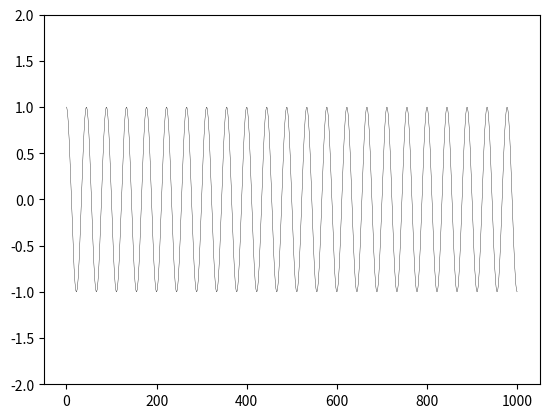

Python code for this plot:
# -*- coding: utf-8 -*-
"""
Damped harmonic oscillator agent model

Motion for the damped oscillator is described as:

m*d^2x/dt^2 + 2*zeta*w0*(dx/dt) + w0^2 * x = 0

where x is the positon of the oscillator in one dimension, w0 i the frequency, 
zeta is the damping coefficient, and m is mass. 

w0 is the natural frequency of the harmonic oscillator, which is:
w0 = sqrt(k/m)

A second order ODE (odeint) is used to solve for the position of the mass, 
presently in 1D.

End goal: run in 2d, add driving force and bias.

Code modified from http://nbviewer.ipython.org/github/kialio/scientific-python-lectures/blob/master/Lecture-3-Scipy.ipynb
Variable names were changed to reflect terms in the original equations.

Created on Mon Mar 16 16:22:47 2015
[redacted]
[redacted]
        
[redacted]
[redacted]
"""
from scipy.integrate import odeint, ode
from matplotlib import pyplot as plt
import numpy as np

#TODO: make user-input
m = 1   #mass
k = .02   #spring constant

#TODO: change output from y to another name, as we will need y for 2D solutions

def dy(y, t, zeta, w0):
    """
    The right-hand side of the damped oscillator ODE
    """
    x, dxdt = y[0], y[1]
    
    #originally p = dx/dt, this was modified to include timesetp values
    #i feel like user-defined dt should be in the equations below...not sure
    
    dx = dxdt
    dxdot = (-2 * zeta * w0 * dxdt - w0**2 * x) / m

    return [dx, dxdot]
    
# initial state: 
y0 = [1.0, 0.0]


# time coodinate to solve the ODE for
dt = 1 #timestep
runtime = 1000
num_dt = runtime/dt

t = np.linspace(0, num_dt, runtime)
w0 = np.sqrt(k/m)
zeta = 0;   #maybe rename this? I don't like using the same name for the ode input and the function 

#TODO: change the ode such that if zeta is an n x 1 array, it produces n solution arrays

# solve the ODE problem for three different values of the damping ratio
y1 = odeint(dy, y0, t, args=(zeta, w0)) # undamped

#let's leave the other variations out of this for now
#y2 = odeint(dy, y0, t, args=(0.2, w0)) # under damped
#y3 = odeint(dy, y0, t, args=(1.0, w0)) # critial damping
#y4 = odeint(dy, y0, t, args=(5.0, w0)) # over damped



fig, ax = plt.subplots()
ax.plot(t, y1[:,0], 'k', label="undamped", linewidth=0.25)
plt.ylim(-2,2)

#ax.plot(t, y2[:,0], 'r', label="under damped")
#ax.plot(t, y3[:,0], 'b', label=r"critical damping")
#ax.plot(t, y4[:,0], 'g', label="over damped")
#ax.legend();

